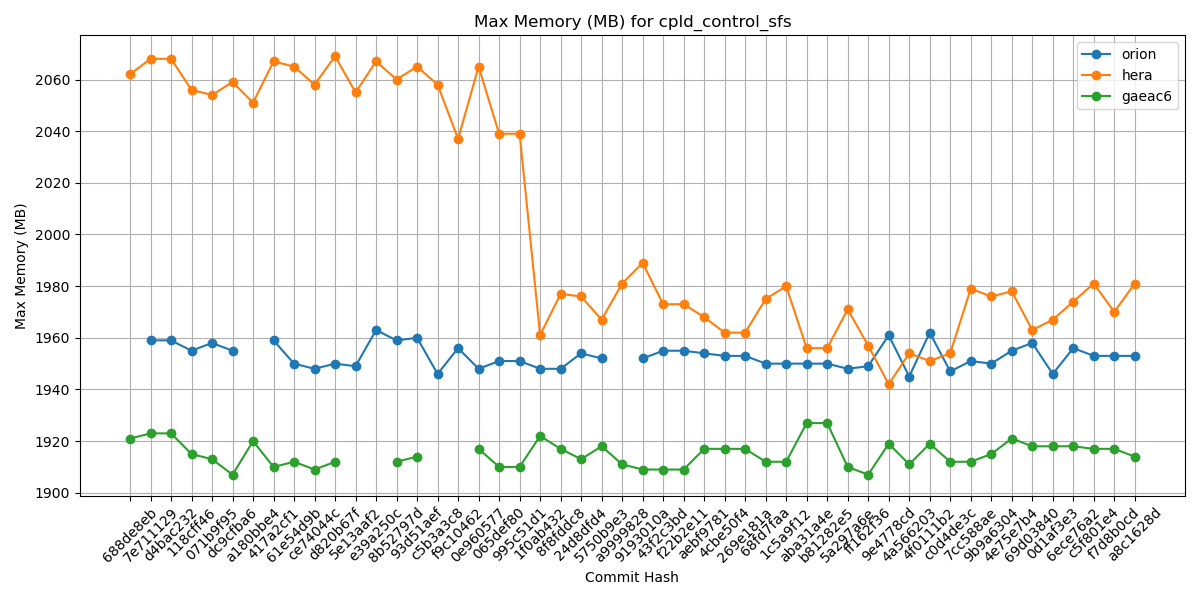

The table this chart was drawn from, first rows:
Hash, orion, hera, gaeac6
688de8eb, , 2062, 1921
7e711129, 1959, 2068, 1923
d4bac232, 1959, 2068, 1923
118cff46, 1955, 2056, 1915
071b9f95, 1958, 2054, 1913
dc9cfba6, 1955, 2059, 1907
a180bbe4, , 2051, 1920
417a2cf1, 1959, 2067, 1910
61e54d9b, 1950, 2065, 1912
ce74044c, 1948, 2058, 1909
d820b67f, 1950, 2069, 1912
5e13aaf2, 1949, 2055, 
e39a250c, 1963, 2067, 
8b52797d, 1959, 2060, 1912
93d51aef, 1960, 2065, 1914
c5b3a3c8, 1946, 2058, 
f9c10462, 1956, 2037, 
0e960577, 1948, 2065, 1917
065def80, 1951, 2039, 1910
995c51d1, 1951, 2039, 1910
1f0ab432, 1948, 1961, 1922
8f8fddc8, 1948, 1977, 1917
24d8dfd4, 1954, 1976, 1913
5750b9e3, 1952, 1967, 1918
a9999828, , 1981, 1911
9193010a, 1952, 1989, 1909
43f2c3bd, 1955, 1973, 1909
f22b2e11, 1955, 1973, 1909
aebf9781, 1954, 1968, 1917
4cbe50f4, 1953, 1962, 1917
269e181a, 1953, 1962, 1917
68fd7faa, 1950, 1975, 1912
1c5a9f12, 1950, 1980, 1912
aba31a4e, 1950, 1956, 1927
b81282e5, 1950, 1956, 1927
5a297a6e, 1948, 1971, 1910
ff162f36, 1949, 1957, 1907
9e4778cd, 1961, 1942, 1919
4a566203, 1945, 1954, 1911
4f0111b2, 1962, 1951, 1919
c0d4de3c, 1947, 1954, 1912
7cc588ae, 1951, 1979, 1912
9b9a6304, 1950, 1976, 1915
4e75e7b4, 1955, 1978, 1921
69d03840, 1958, 1963, 1918
0d1af3e3, 1946, 1967, 1918
6ece76a2, 1956, 1974, 1918
c5f801e4, 1953, 1981, 1917
f7d8b0cd, 1953, 1970, 1917
a8c1628d, 1953, 1981, 1914
